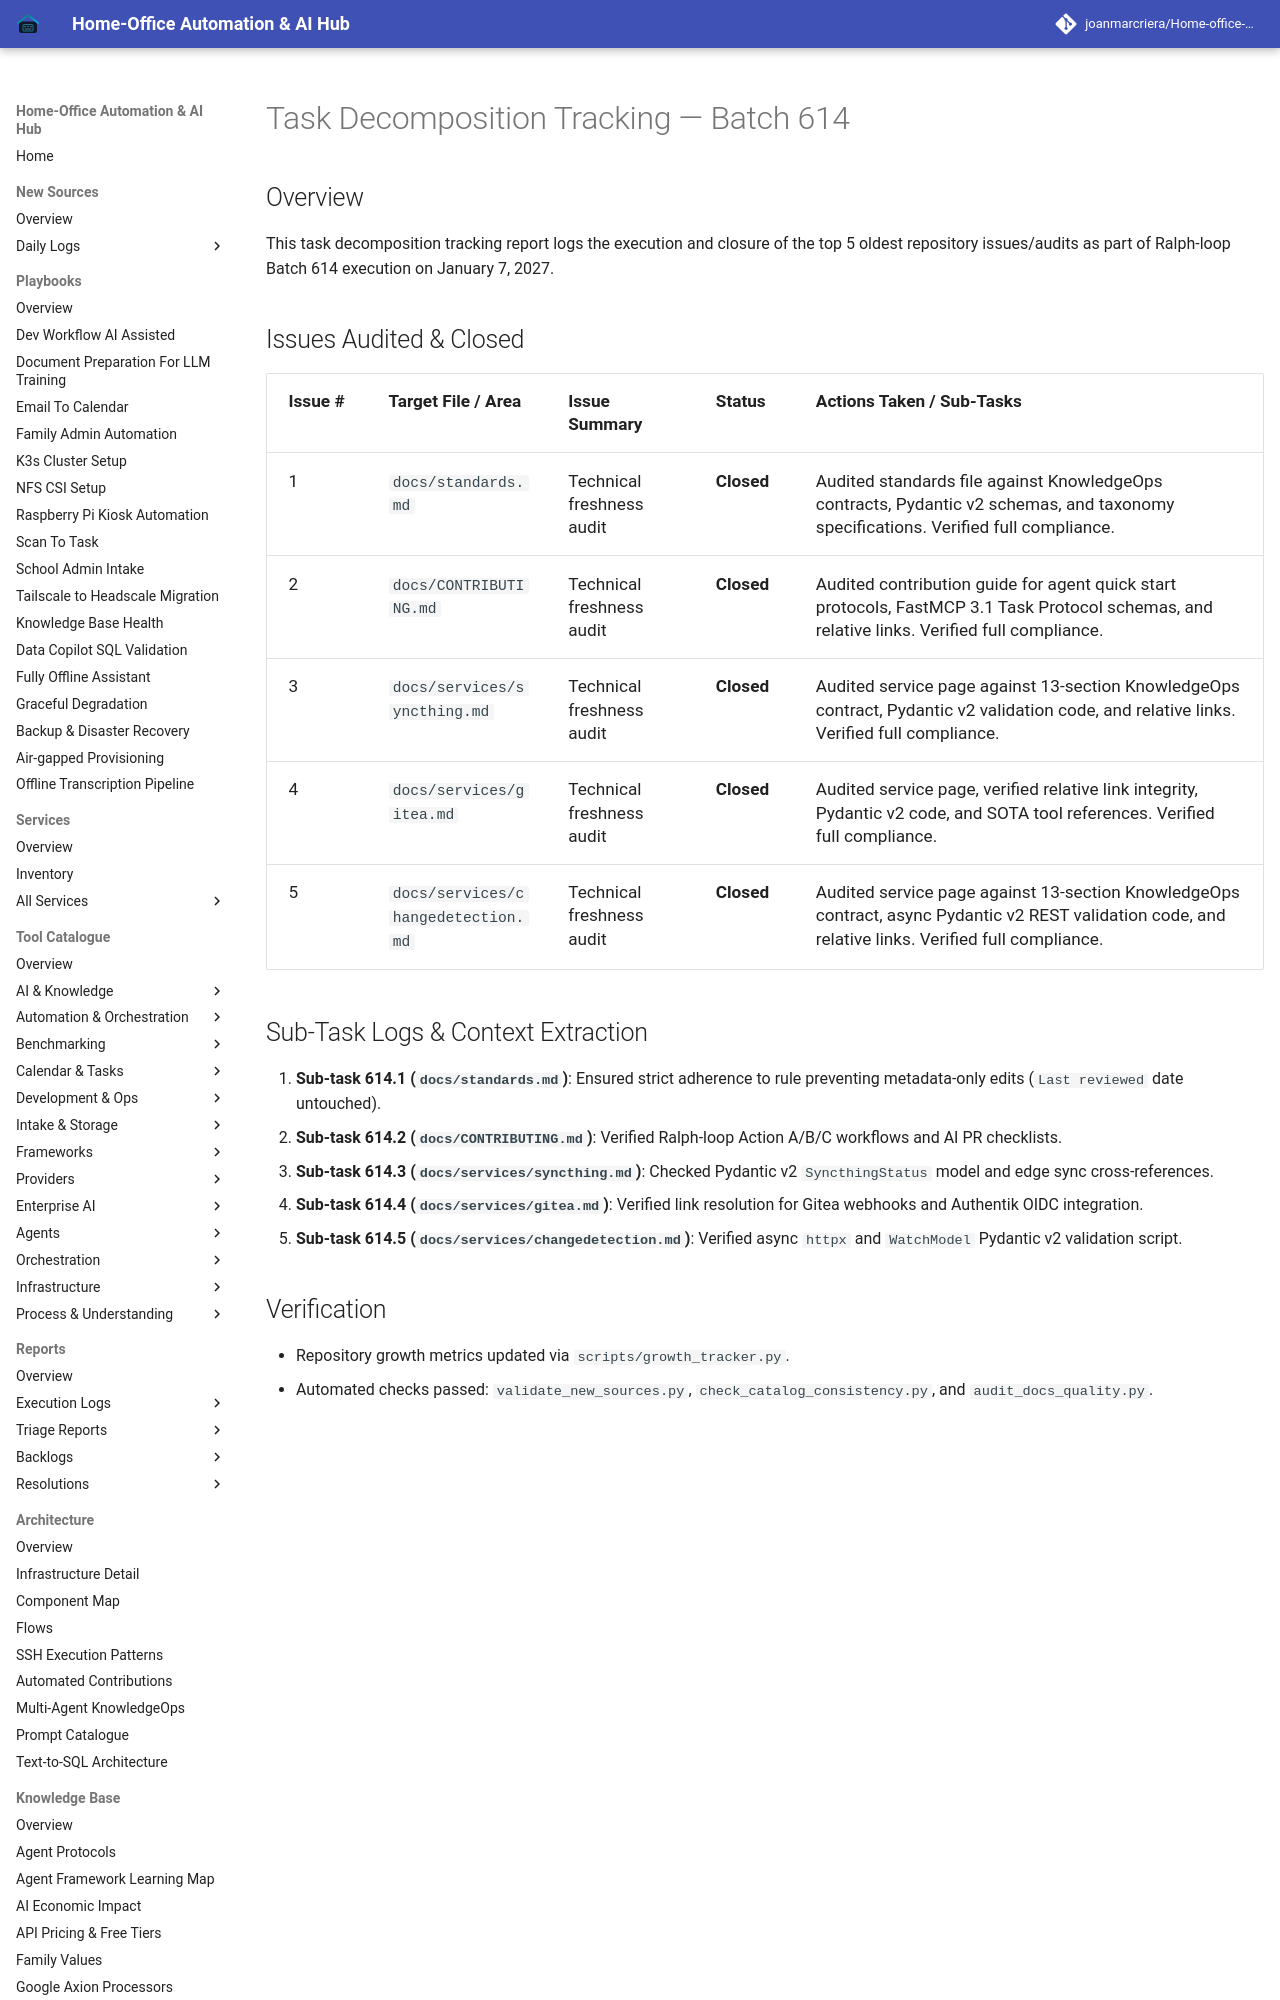

repository: joanmarcriera/Home-office-automations · page: reports/task-decomposition-batch-614/index.html · generator: mkdocs

# Task Decomposition Tracking — Batch 614

## Overview
This task decomposition tracking report logs the execution and closure of the top 5 oldest repository issues/audits as part of Ralph-loop Batch 614 execution on January 7, 2027.
